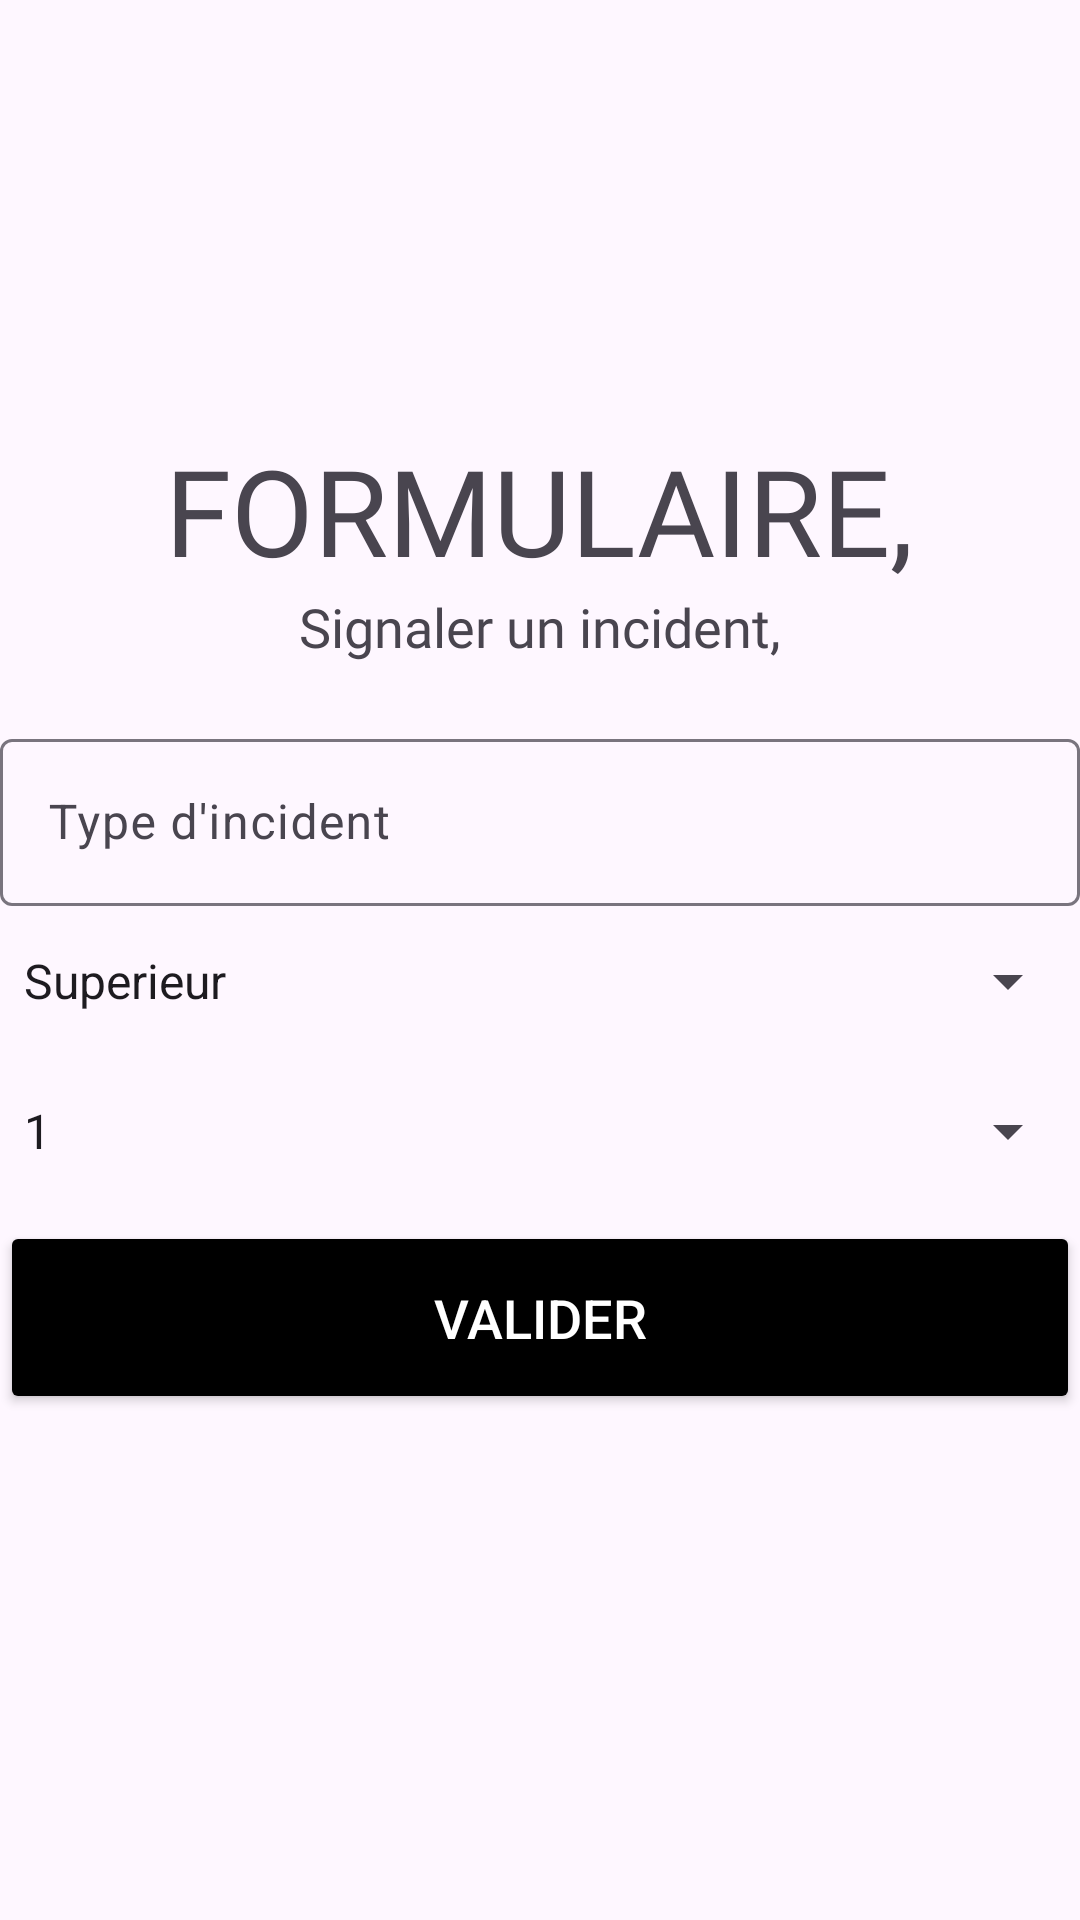

Here is an Android app screen rendered from its layout file. Give the layout XML and the strings, colors and styles it references.
<!-- AndroidManifest.xml: application theme Theme.ApplicationGuardian -->
<!-- res/layout/activity_incident.xml -->
<?xml version="1.0" encoding="utf-8"?>
<LinearLayout xmlns:android="http://schemas.android.com/apk/res/android"
    xmlns:app="http://schemas.android.com/apk/res-auto"
    xmlns:tools="http://schemas.android.com/tools"
    android:layout_width="match_parent"
    android:layout_height="match_parent"
    android:orientation="vertical"
    tools:context=".Visiteur"
    android:gravity="center">

    <TextView
        android:layout_width="wrap_content"
        android:layout_height="wrap_content"
        android:fontFamily="@font/bungee"
        android:text="FORMULAIRE,"
        android:textSize="40sp" />

    <TextView
        android:layout_width="wrap_content"
        android:layout_height="wrap_content"
        android:fontFamily="@font/antic"
        android:text="Signaler un incident,"
        android:textSize="18sp" />

    <LinearLayout
        android:layout_width="match_parent"
        android:layout_height="wrap_content"
        android:layout_marginTop="20dp"
        android:layout_marginBottom="20dp"
        android:orientation="vertical">

        <com.google.android.material.textfield.TextInputLayout
            android:id="@+id/TypeIncident"
            style="@style/Widget.Material3.TextInputLayout.OutlinedBox"
            android:layout_width="match_parent"
            android:layout_height="wrap_content"
            android:hint="Type d'incident">

            <com.google.android.material.textfield.TextInputEditText
                android:layout_width="match_parent"
                android:layout_height="wrap_content" />
        </com.google.android.material.textfield.TextInputLayout>

        <Spinner
            android:id="@+id/spinnerIncident"
            android:layout_width="match_parent"
            android:layout_height="50dp"
            android:entries="@array/incidents"
            />
        <Spinner
            android:id="@+id/spinnerPriorite"
            android:layout_width="match_parent"
            android:layout_height="50dp"
            android:entries="@array/priorites"
            />


        <Button
            android:layout_width="match_parent"
            android:layout_height="wrap_content"
            android:text="Valider"
            android:textSize="18sp"
            android:backgroundTint="@color/black"
            android:textColor="@color/white"
            android:layout_marginTop="5dp"
            android:layout_marginBottom="5dp"
            android:padding="20dp"
            />
    </LinearLayout>

</LinearLayout>
<!-- resources referenced by this layout -->
<resources>
  <string-array name="incidents">
          <item>Superieur</item>
          <item>Deplorable</item>
          <item>Defectueux</item>
      </string-array>
  <string-array name="priorites">
          <item>1</item>
          <item>2</item>
          <item>3</item>
          <item>4</item>
          <item>5</item>
          <item>6</item>
          <item>7</item>
          <item>8</item>
          <item>9</item>
          <item>10</item>
      </string-array>
  <color name="black">#FF000000</color>
  <color name="white">#FFFFFFFF</color>
  <style name="Theme.ApplicationGuardian" parent="Base.Theme.ApplicationGuardian" />
  <style name="Base.Theme.ApplicationGuardian" parent="Theme.Material3.DayNight.NoActionBar">
          
         
      </style>
</resources>
